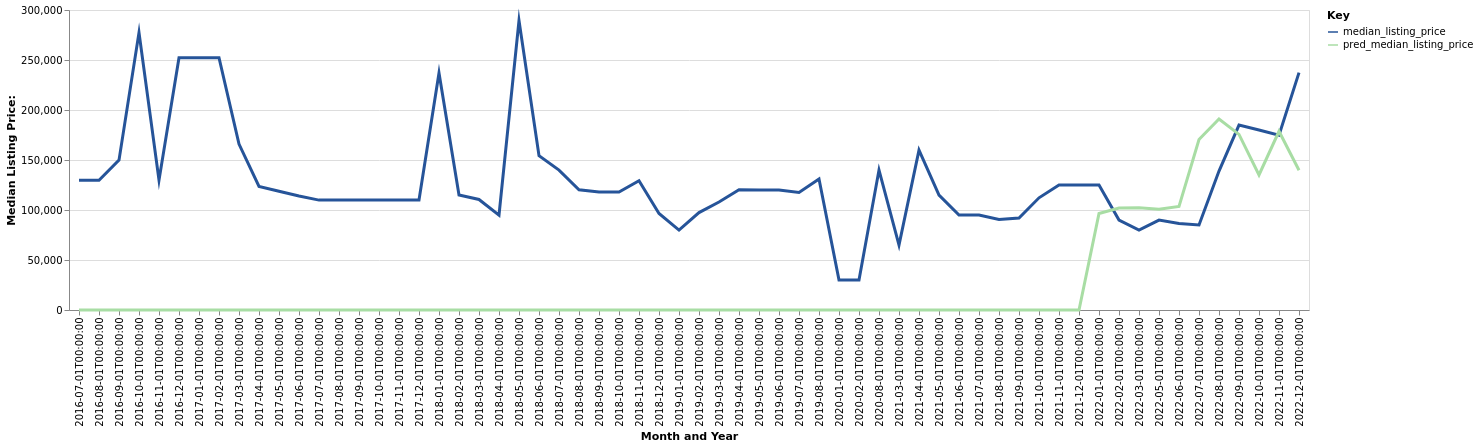

Values plotted in this chart, from the file beside it:
date, time_idx, median_listing_price, thirty_year_interest_rate_five, month, county_name, active_listing_count, pred_median_listing_price, month_year
2016-07-01, 0, 129800, 3.72, 7, echols, ga, 1.0, 0, Jul-2016
2016-08-01, 1, 129800, 3.73, 8, echols, ga, 1.0, 0, Aug-2016
2016-09-01, 2, 149850, 3.66, 9, echols, ga, 2.0, 0, Sep-2016
2016-10-01, 3, 277400, 3.64, 10, echols, ga, 2.0, 0, Oct-2016
2016-11-01, 4, 129800, 3.66, 11, echols, ga, 3.0, 0, Nov-2016
2016-12-01, 5, 252250, 3.48, 12, echols, ga, 2.0, 0, Dec-2016
2017-01-01, 6, 252250, 3.45, 1, echols, ga, 2.0, 0, Jan-2017
2017-02-01, 7, 252250, 3.5, 2, echols, ga, 2.0, 0, Feb-2017
2017-03-01, 8, 165875, 3.52, 3, echols, ga, 3.0, 0, Mar-2017
2017-04-01, 9, 123500, 4.03, 4, echols, ga, 4.0, 0, Apr-2017
2017-05-01, 10, 118750, 4.32, 5, echols, ga, 3.0, 0, May-2017
2017-06-01, 11, 114000, 4.2, 6, echols, ga, 3.0, 0, Jun-2017
2017-07-01, 12, 109900, 4.19, 7, echols, ga, 3.0, 0, Jul-2017
2017-08-01, 13, 109900, 4.3, 8, echols, ga, 3.0, 0, Aug-2017
2017-09-01, 14, 109900, 4.1, 9, echols, ga, 3.0, 0, Sep-2017
2017-10-01, 15, 109900, 4.05, 10, echols, ga, 3.0, 0, Oct-2017
2017-11-01, 16, 109900, 3.94, 11, echols, ga, 3.0, 0, Nov-2017
2017-12-01, 17, 109900, 4.03, 12, echols, ga, 2.0, 0, Dec-2017
2018-01-01, 18, 236950, 3.93, 1, echols, ga, 2.0, 0, Jan-2018
2018-02-01, 19, 115000, 3.83, 2, echols, ga, 3.0, 0, Feb-2018
2018-03-01, 20, 110500, 3.94, 3, echols, ga, 1.0, 0, Mar-2018
2018-04-01, 21, 94900, 3.95, 4, echols, ga, 1.0, 0, Apr-2018
2018-05-01, 22, 289425, 3.99, 5, echols, ga, 1.0, 0, May-2018
2018-06-01, 23, 154400, 4.15, 6, echols, ga, 3.0, 0, Jun-2018
2018-07-01, 24, 139900, 4.4, 7, echols, ga, 3.0, 0, Jul-2018
2018-08-01, 25, 120250, 4.46, 8, echols, ga, 2.0, 0, Aug-2018
2018-09-01, 26, 118000, 4.58, 9, echols, ga, 3.0, 0, Sep-2018
2018-10-01, 27, 118000, 4.66, 10, echols, ga, 3.0, 0, Oct-2018
2018-11-01, 28, 129225, 4.62, 11, echols, ga, 3.0, 0, Nov-2018
2018-12-01, 29, 96500, 4.54, 12, echols, ga, 1.0, 0, Dec-2018
2019-01-01, 30, 79900, 4.6, 1, echols, ga, 1.0, 0, Jan-2019
2019-02-01, 31, 97450, 4.72, 2, echols, ga, 2.0, 0, Feb-2019
2019-03-01, 32, 107971, 4.9, 3, echols, ga, 1.0, 0, Mar-2019
2019-04-01, 33, 120246, 4.94, 4, echols, ga, 1.0, 0, Apr-2019
2019-05-01, 34, 119900, 4.75, 5, echols, ga, 1.0, 0, May-2019
2019-06-01, 35, 119900, 4.51, 6, echols, ga, 1.0, 0, Jun-2019
2019-07-01, 36, 117450, 4.41, 7, echols, ga, 1.0, 0, Jul-2019
2019-08-01, 37, 130930, 4.41, 8, echols, ga, 1.0, 0, Aug-2019
2020-01-01, 42, 29900, 3.75, 1, echols, ga, 1.0, 0, Jan-2020
2020-02-01, 43, 29900, 3.73, 2, echols, ga, 0.0, 0, Feb-2020
2020-08-01, 49, 139900, 3.65, 8, echols, ga, 0.0, 0, Aug-2020
2021-03-01, 56, 64900, 2.88, 3, echols, ga, 1.0, 0, Mar-2021
2021-04-01, 57, 159900, 2.84, 4, echols, ga, 1.0, 0, Apr-2021
2021-05-01, 58, 114950, 2.71, 5, echols, ga, 0.0, 0, May-2021
2021-06-01, 59, 94900, 2.79, 6, echols, ga, 1.0, 0, Jun-2021
2021-07-01, 60, 94900, 2.97, 7, echols, ga, 1.0, 0, Jul-2021
2021-08-01, 61, 90493, 3.17, 8, echols, ga, 1.0, 0, Aug-2021
2021-09-01, 62, 92000, 3.18, 9, echols, ga, 1.0, 0, Sep-2021
2021-10-01, 63, 112200, 3.0, 10, echols, ga, 2.0, 0, Oct-2021
2021-11-01, 64, 124900, 3.02, 11, echols, ga, 2.0, 0, Nov-2021
2021-12-01, 65, 124900, 2.98, 12, echols, ga, 2.0, 0, Dec-2021
2022-01-01, 66, 124900, 2.87, 1, echols, ga, 2.0, 96548, Jan-2022
2022-02-01, 67, 89900, 3.01, 2, echols, ga, 1.0, 101943, Feb-2022
2022-03-01, 68, 79900, 3.14, 3, echols, ga, 1.0, 102191, Mar-2022
2022-05-01, 70, 89900, 3.12, 5, echols, ga, 1.0, 100773, May-2022
2022-06-01, 71, 86500, 3.56, 6, echols, ga, 1.0, 103524, Jun-2022
2022-07-01, 72, 85000, 3.92, 7, echols, ga, 3.0, 170528, Jul-2022
2022-08-01, 73, 138945, 4.67, 8, echols, ga, 4.0, 190953, Aug-2022
2022-09-01, 74, 184900, 5.11, 9, echols, ga, 3.0, 175636, Sep-2022
2022-10-01, 75, 179950, 5.3, 10, echols, ga, 2.0, 135072, Oct-2022
... 2 more rows
